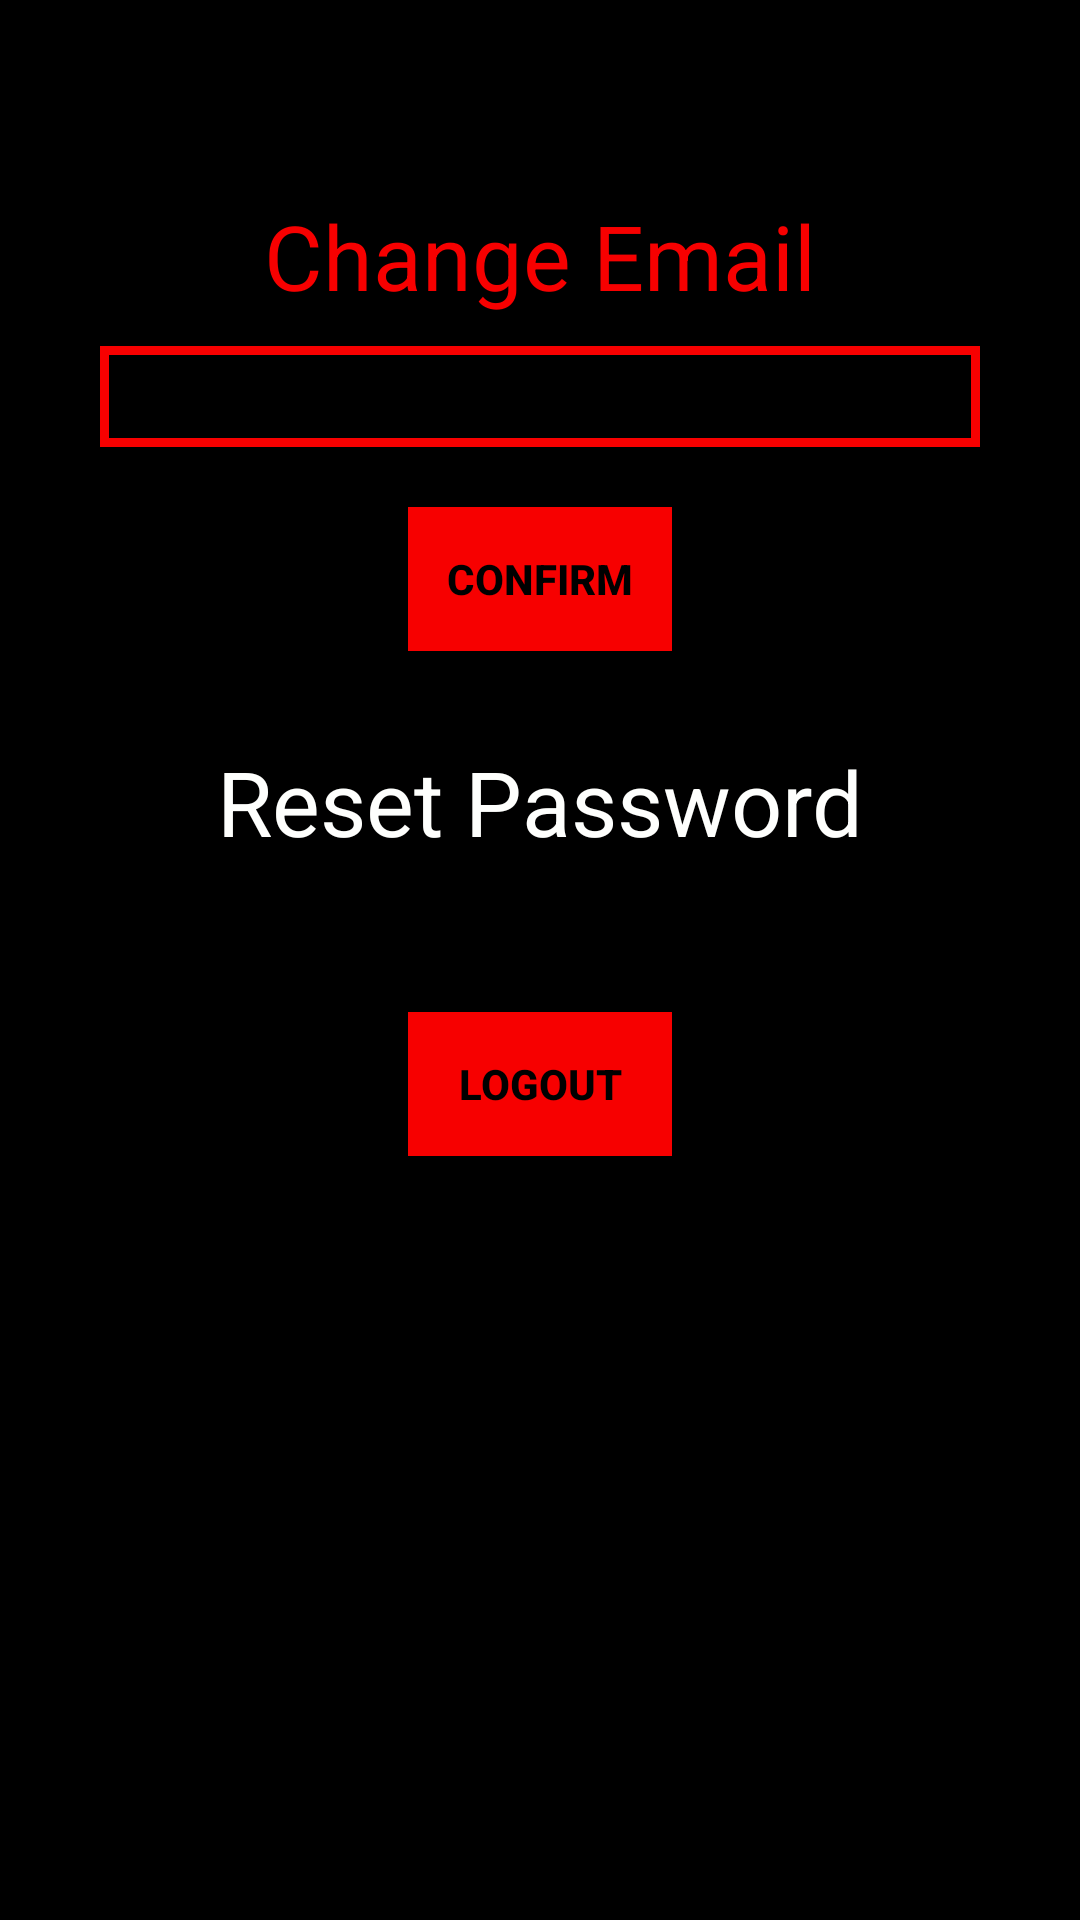

Android layout source for this screen:
<!-- AndroidManifest.xml: application theme AppTheme -->
<!-- res/layout/fragment_settings.xml -->
<?xml version="1.0" encoding="utf-8"?>
<RelativeLayout xmlns:android="http://schemas.android.com/apk/res/android"
    android:layout_width="match_parent" android:layout_height="match_parent"
    android:background="#000000"
    android:padding="15sp">


    <TextView
        android:id="@+id/emailTitle"
        android:layout_width="wrap_content"
        android:layout_height="wrap_content"
        android:text="Change Email"
        android:layout_centerHorizontal="true"
        android:layout_marginTop="50dp"
        android:textColor="#F70000"
        android:textSize="30dp"
        />

    <EditText
        android:id="@+id/changeEmail"
        android:layout_width="wrap_content"
        android:layout_height="wrap_content"
        android:ems="10"
        android:inputType="textPersonName"
        android:layout_centerHorizontal="true"
        android:layout_below="@+id/emailTitle"
        android:layout_marginTop="10dp"
        android:textColor="#FEFFFD"
        android:textSize="25dp"
        android:background="@drawable/text_outline"

        />

    <TextView
        android:id="@+id/PwdTitle"
        android:layout_width="wrap_content"
        android:layout_height="wrap_content"
        android:layout_centerHorizontal="true"
        android:text="Reset Password"
        android:layout_below="@id/confrim"
        android:layout_marginTop="30dp"
        android:textColor="#FEFFFD"
        android:textSize="30dp"


        />


    <Button
        android:id="@+id/confrim"
        android:layout_width="wrap_content"
        android:layout_height="wrap_content"
        android:text="Confirm"
        android:layout_centerHorizontal="true"
        android:layout_below="@id/changeEmail"
        android:background="#F70000"
        android:textColor="#000000"
        android:textStyle="bold"
        android:layout_marginTop="20dp"
        />

    <Button
        android:id="@+id/logOut"
        android:layout_width="wrap_content"
        android:layout_height="wrap_content"
        android:text="Logout"
        android:layout_centerHorizontal="true"
        android:layout_below="@id/PwdTitle"
        android:background="#F70000"
        android:textColor="#000000"
        android:textStyle="bold"
        android:layout_marginTop="50dp"

        />
</RelativeLayout>
<!-- resources referenced by this layout -->
<resources>
  <!-- drawable text_outline (drawable) -->
  <?xml version="1.0" encoding="utf-8"?>
  <shape xmlns:android="http://schemas.android.com/apk/res/android"
      android:shape="rectangle">
  
      <stroke
          android:color="#F70000"
          android:width="3dp"/>
  </shape>
  <style name="AppTheme" parent="Theme.AppCompat.Light.NoActionBar">
          
          <item name="colorPrimary">#000000</item>
          <item name="colorPrimaryDark">#000000</item>
          <item name="colorAccent">#000000</item>
      </style>
</resources>
